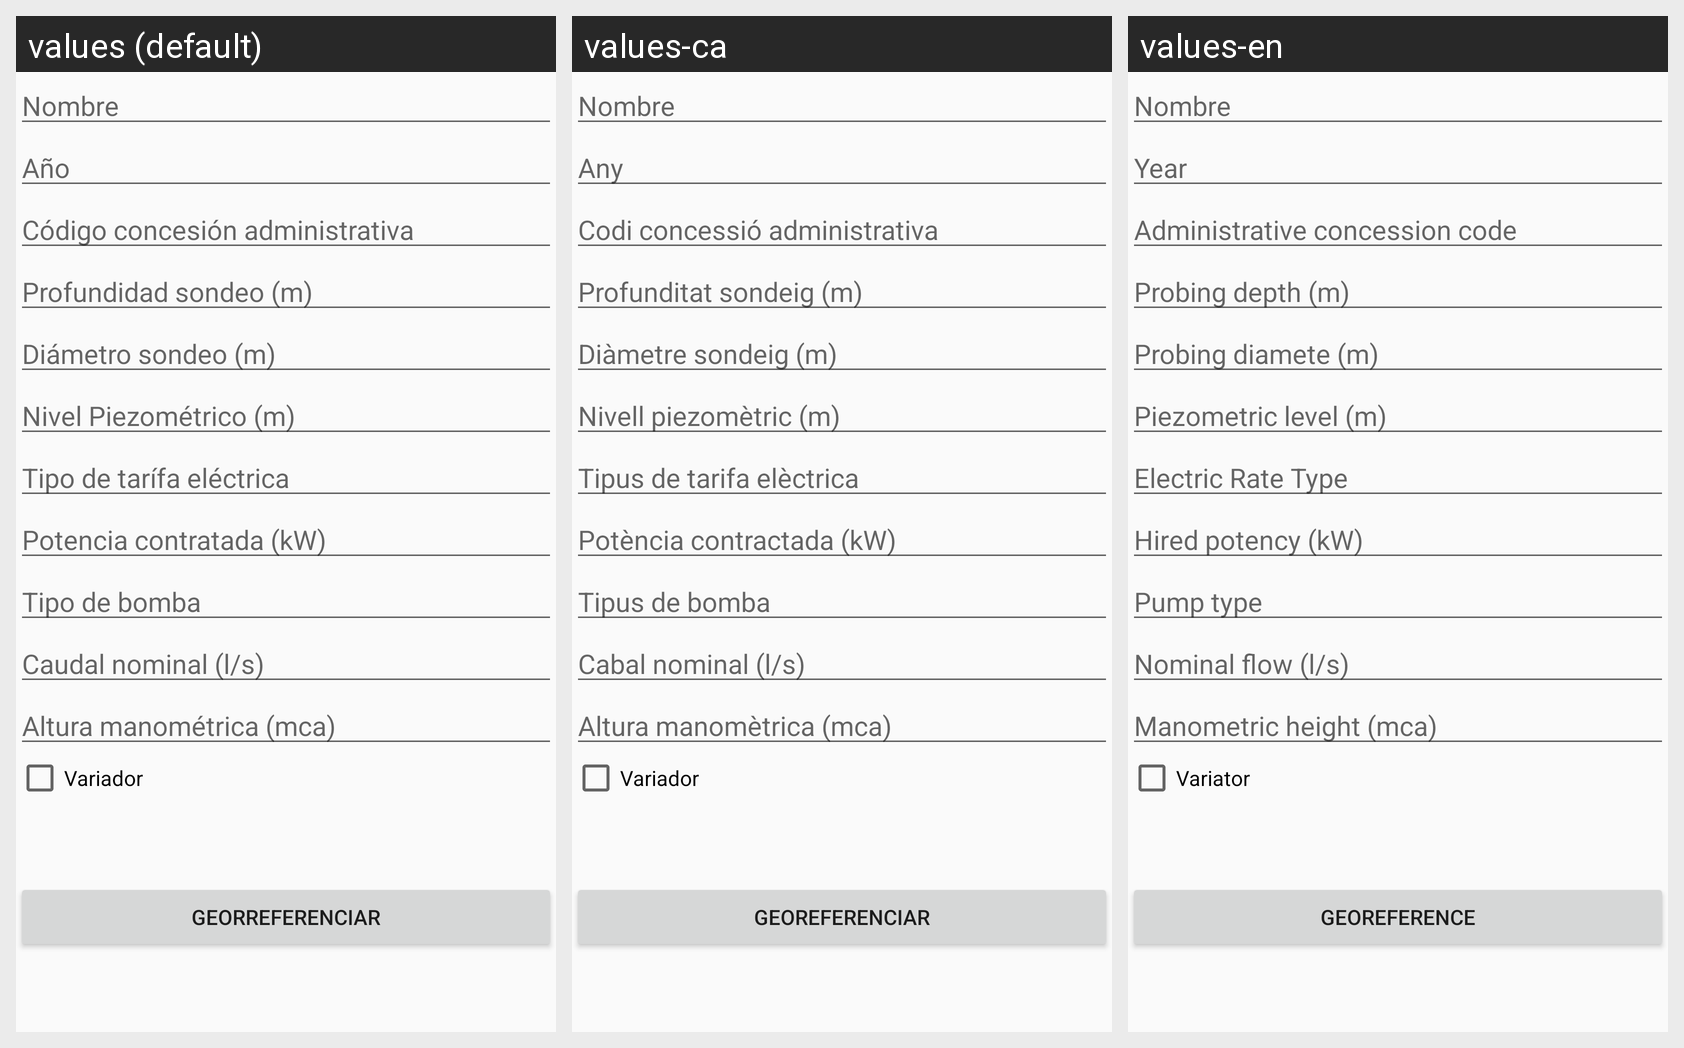

For this localized Android screen grid, give each drawn string resource with its value in every locale shown.
Android screen res/layout/layout_pozo.xml rendered under 3 locales, left to right: values (default), values-ca, values-en. Device: Nexus 5 (rendered at 1080×1920; each locale shown at half size, 540×960, under a caption strip naming it); theme AppTheme.
Strings drawn on this screen, with the default value and each locale's value (text and hints the layout hard-codes, and strings that could not be matched under every locale, appear in the picture but are not listed):

Nombre
  values: Nombre
  values-ca: Nombre
  values-en: Nombre

Profundidadsondeo
  values: Profundidad sondeo (m)
  values-ca: Profunditat sondeig (m)
  values-en: Probing depth (m)

TipoTarifaElectrica
  values: Tipo de tarífa eléctrica
  values-ca: Tipus de tarifa elèctrica
  values-en: Electric Rate Type

PotenciaContratada
  values: Potencia contratada (kW)
  values-ca: Potència contractada (kW)
  values-en: Hired potency (kW)

Tipobomba
  values: Tipo de bomba
  values-ca: Tipus de bomba
  values-en: Pump type

Caudalnominal
  values: Caudal nominal (l/s)
  values-ca: Cabal nominal (l/s)
  values-en: Nominal flow (l/s)

Variador
  values: Variador
  values-ca: Variador
  values-en: Variator

Georreferenciar
  values: Georreferenciar
  values-ca: Georeferenciar
  values-en: Georeference
